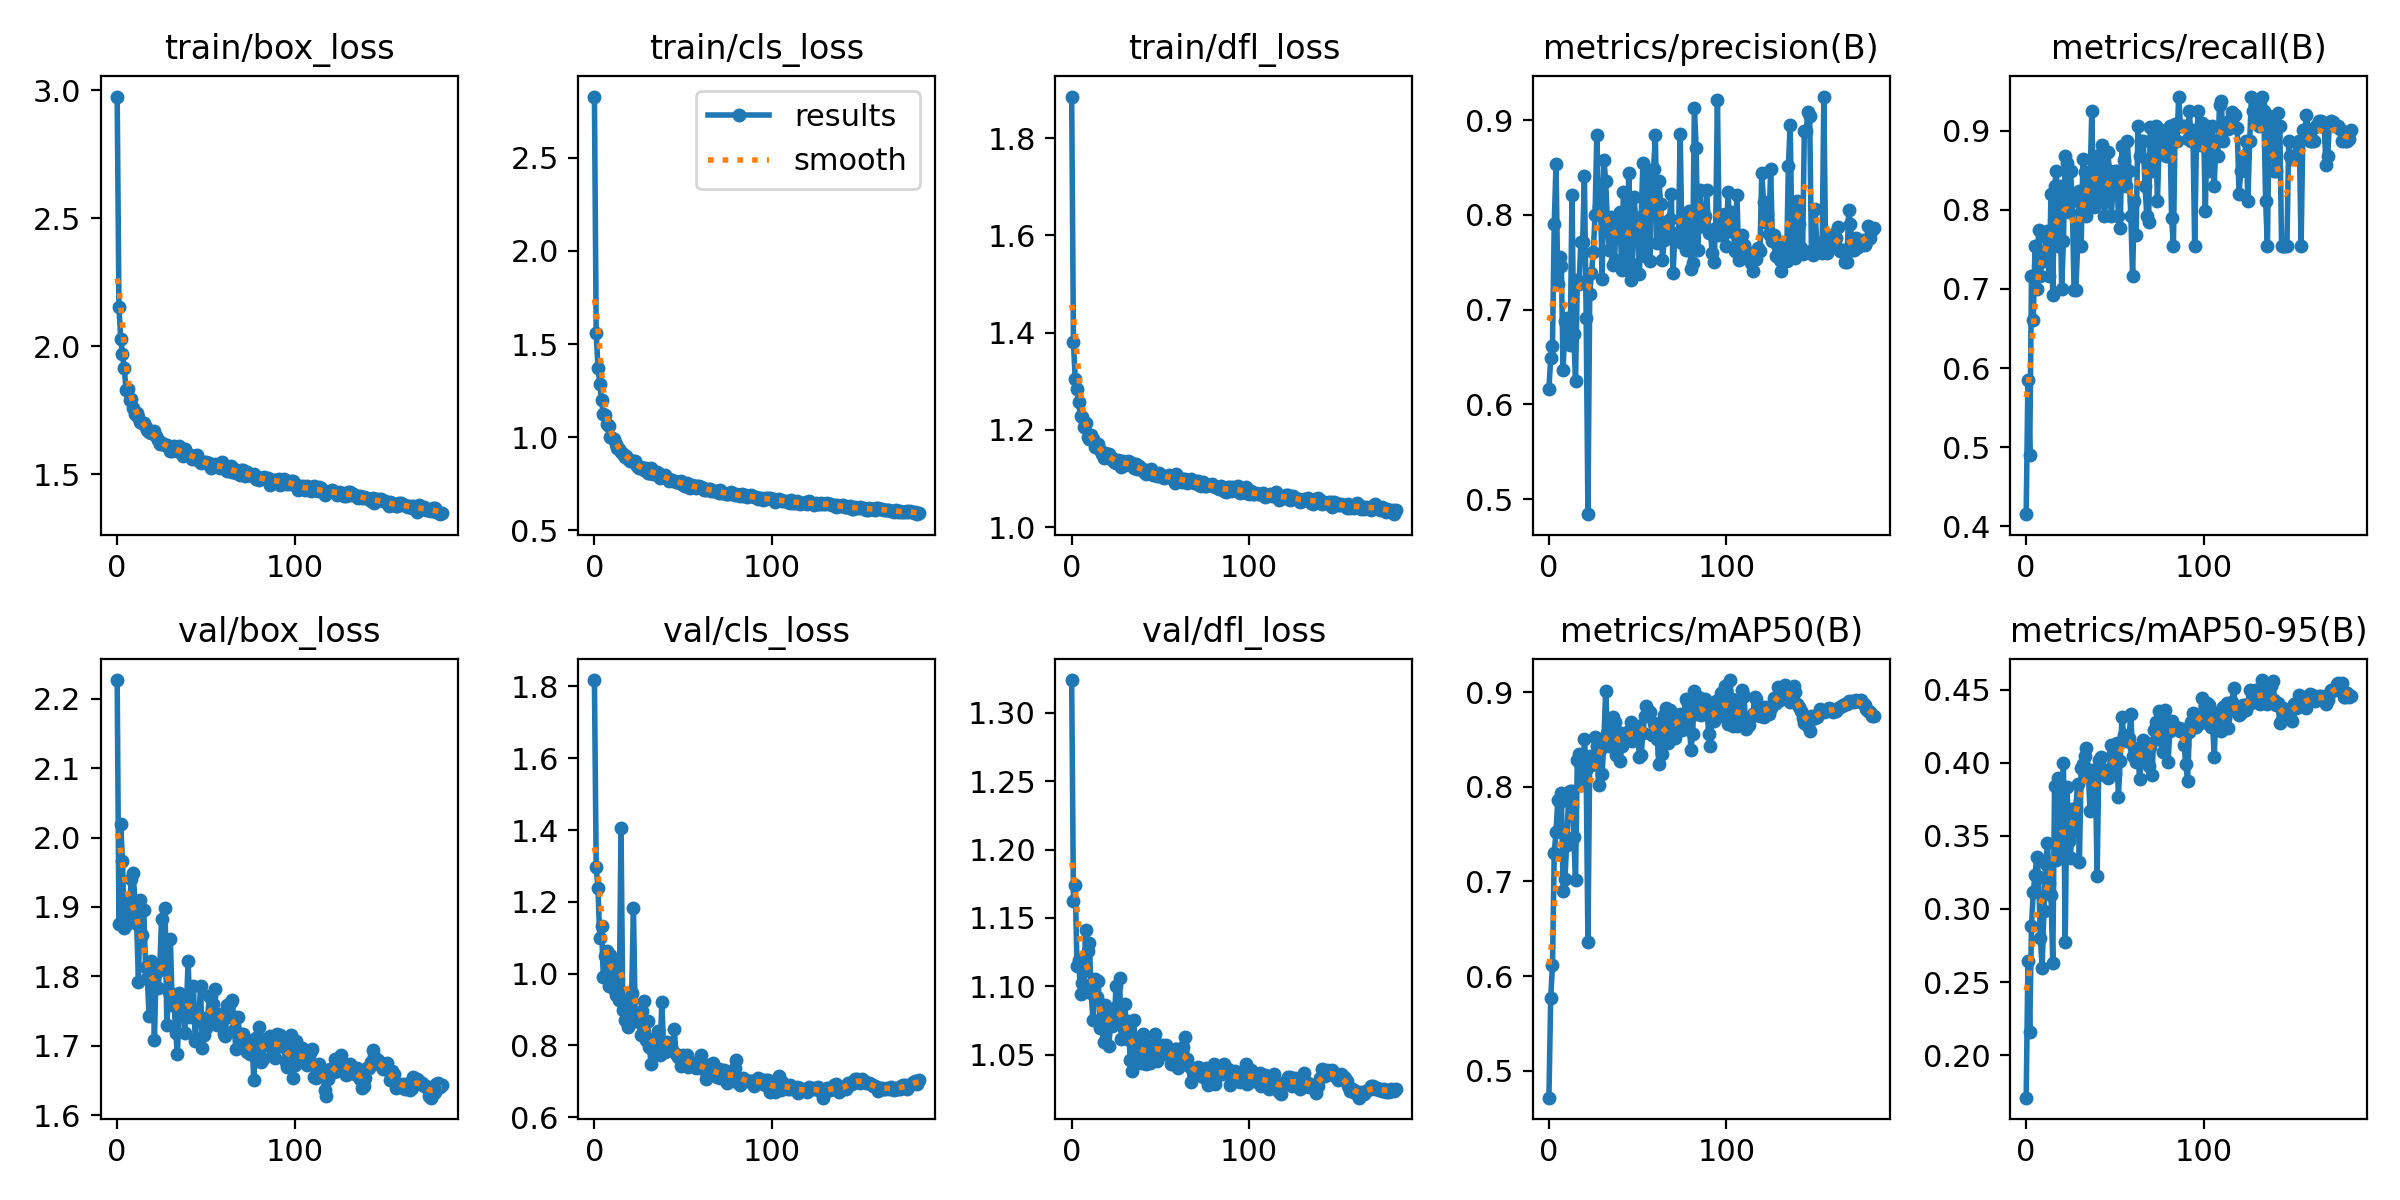

Data behind this chart, as committed beside it:
epoch, train/box_loss, train/cls_loss, train/dfl_loss, metrics/precision(B), metrics/recall(B), metrics/mAP50(B), metrics/mAP50-95(B), val/box_loss, val/cls_loss, val/dfl_loss, lr/pg0, lr/pg1, lr/pg2
0, 2.975, 2.829, 1.885, 0.6164, 0.4151, 0.4714, 0.1709, 2.227, 1.818, 1.324, 0.07011, 0.003322, 0.003322
1, 2.154, 1.558, 1.38, 0.6489, 0.5849, 0.5767, 0.2645, 1.875, 1.296, 1.163, 0.04008, 0.006633, 0.006633
2, 2.03, 1.374, 1.304, 0.6618, 0.4906, 0.6113, 0.2156, 2.019, 1.238, 1.174, 0.01004, 0.009922, 0.009922
3, 1.968, 1.285, 1.283, 0.7908, 0.717, 0.7305, 0.2886, 1.966, 1.1, 1.115, 0.009901, 0.009901, 0.009901
4, 1.913, 1.2, 1.256, 0.8537, 0.6608, 0.7522, 0.3115, 1.87, 1.133, 1.119, 0.009901, 0.009901, 0.009901
5, 1.831, 1.125, 1.228, 0.727, 0.7547, 0.7865, 0.3234, 1.874, 0.9911, 1.094, 0.009868, 0.009868, 0.009868
6, 1.834, 1.12, 1.226, 0.7556, 0.7, 0.7836, 0.3357, 1.889, 1.049, 1.102, 0.009835, 0.009835, 0.009835
7, 1.79, 1.071, 1.205, 0.7458, 0.7748, 0.7934, 0.322, 1.908, 1.062, 1.111, 0.009802, 0.009802, 0.009802
8, 1.795, 1.062, 1.214, 0.6365, 0.717, 0.6896, 0.2802, 1.94, 0.9648, 1.141, 0.009769, 0.009769, 0.009769
9, 1.758, 1.003, 1.186, 0.6877, 0.7359, 0.7024, 0.2598, 1.949, 1.052, 1.126, 0.009736, 0.009736, 0.009736
10, 1.735, 0.9933, 1.181, 0.6915, 0.7359, 0.7384, 0.2985, 1.909, 1.017, 1.132, 0.009703, 0.009703, 0.009703
11, 1.737, 0.9927, 1.189, 0.6813, 0.7663, 0.7858, 0.331, 1.875, 0.9577, 1.095, 0.00967, 0.00967, 0.00967
12, 1.724, 0.9658, 1.181, 0.6632, 0.7736, 0.7953, 0.3451, 1.791, 0.9402, 1.075, 0.009637, 0.009637, 0.009637
13, 1.703, 0.9435, 1.165, 0.8213, 0.717, 0.7953, 0.3176, 1.909, 1.033, 1.105, 0.009604, 0.009604, 0.009604
14, 1.701, 0.937, 1.169, 0.6742, 0.8198, 0.7474, 0.3094, 1.859, 0.9268, 1.092, 0.009571, 0.009571, 0.009571
15, 1.7, 0.9228, 1.172, 0.6252, 0.6924, 0.7011, 0.2629, 1.896, 1.406, 1.104, 0.009538, 0.009538, 0.009538
16, 1.682, 0.9102, 1.159, 0.7314, 0.8302, 0.8287, 0.3841, 1.813, 0.8992, 1.069, 0.009505, 0.009505, 0.009505
17, 1.673, 0.8939, 1.15, 0.7274, 0.8491, 0.8345, 0.3333, 1.797, 0.8707, 1.069, 0.009472, 0.009472, 0.009472
18, 1.663, 0.9008, 1.143, 0.7714, 0.7547, 0.8023, 0.3897, 1.743, 0.9261, 1.059, 0.009439, 0.009439, 0.009439
19, 1.66, 0.883, 1.153, 0.7714, 0.8302, 0.8064, 0.3697, 1.823, 0.852, 1.086, 0.009406, 0.009406, 0.009406
20, 1.66, 0.8746, 1.151, 0.8414, 0.7005, 0.8508, 0.3355, 1.811, 0.9031, 1.084, 0.009373, 0.009373, 0.009373
21, 1.667, 0.8734, 1.15, 0.6914, 0.7611, 0.8179, 0.3998, 1.708, 0.9465, 1.056, 0.00934, 0.00934, 0.00934
22, 1.65, 0.8704, 1.14, 0.4842, 0.8678, 0.6356, 0.2776, 1.815, 1.182, 1.077, 0.009307, 0.009307, 0.009307
23, 1.633, 0.8716, 1.141, 0.7166, 0.8589, 0.8323, 0.3831, 1.782, 0.8787, 1.071, 0.009274, 0.009274, 0.009274
24, 1.619, 0.8439, 1.133, 0.7382, 0.798, 0.8233, 0.3466, 1.809, 0.8727, 1.072, 0.009241, 0.009241, 0.009241
25, 1.62, 0.8347, 1.132, 0.7608, 0.8491, 0.8238, 0.3351, 1.882, 0.865, 1.101, 0.009208, 0.009208, 0.009208
26, 1.618, 0.8378, 1.138, 0.7994, 0.8113, 0.8531, 0.3684, 1.818, 0.8303, 1.087, 0.009175, 0.009175, 0.009175
27, 1.613, 0.8336, 1.136, 0.8837, 0.6981, 0.8436, 0.3535, 1.898, 0.8963, 1.106, 0.009142, 0.009142, 0.009142
28, 1.612, 0.8228, 1.123, 0.8094, 0.6981, 0.8022, 0.3692, 1.729, 0.925, 1.061, 0.009109, 0.009109, 0.009109
29, 1.605, 0.833, 1.136, 0.8264, 0.7547, 0.8394, 0.3856, 1.777, 0.8145, 1.07, 0.009076, 0.009076, 0.009076
30, 1.591, 0.8064, 1.127, 0.7319, 0.8244, 0.8138, 0.3321, 1.854, 0.8671, 1.087, 0.009043, 0.009043, 0.009043
31, 1.591, 0.8056, 1.129, 0.8579, 0.7547, 0.8501, 0.3962, 1.758, 0.7953, 1.062, 0.00901, 0.00901, 0.00901
32, 1.609, 0.8321, 1.137, 0.8357, 0.8639, 0.9015, 0.3994, 1.766, 0.7473, 1.075, 0.008977, 0.008977, 0.008977
33, 1.595, 0.8, 1.133, 0.7893, 0.848, 0.8565, 0.4046, 1.718, 0.7882, 1.046, 0.008944, 0.008944, 0.008944
34, 1.592, 0.8072, 1.128, 0.7625, 0.7924, 0.8434, 0.4097, 1.688, 0.8216, 1.038, 0.008911, 0.008911, 0.008911
35, 1.608, 0.8146, 1.121, 0.798, 0.8113, 0.8476, 0.3938, 1.776, 0.7939, 1.076, 0.008878, 0.008878, 0.008878
36, 1.585, 0.8089, 1.13, 0.7469, 0.8352, 0.8737, 0.3669, 1.762, 0.8414, 1.053, 0.008845, 0.008845, 0.008845
37, 1.573, 0.7835, 1.119, 0.7523, 0.9245, 0.8683, 0.3951, 1.764, 0.7726, 1.06, 0.008812, 0.008812, 0.008812
38, 1.598, 0.797, 1.125, 0.7948, 0.8038, 0.8337, 0.3931, 1.719, 0.9213, 1.046, 0.008779, 0.008779, 0.008779
39, 1.579, 0.7897, 1.12, 0.7975, 0.8174, 0.8577, 0.3936, 1.753, 0.7937, 1.044, 0.008746, 0.008746, 0.008746
40, 1.577, 0.7951, 1.119, 0.8026, 0.8439, 0.8268, 0.3223, 1.823, 0.7828, 1.065, 0.008713, 0.008713, 0.008713
41, 1.573, 0.7787, 1.114, 0.7423, 0.8696, 0.8427, 0.4017, 1.741, 0.8099, 1.059, 0.00868, 0.00868, 0.00868
42, 1.559, 0.7652, 1.109, 0.8243, 0.8113, 0.8471, 0.4036, 1.752, 0.8049, 1.043, 0.008647, 0.008647, 0.008647
43, 1.572, 0.7714, 1.112, 0.7824, 0.8818, 0.8574, 0.3952, 1.786, 0.7892, 1.056, 0.008614, 0.008614, 0.008614
44, 1.568, 0.7728, 1.114, 0.7415, 0.7924, 0.8546, 0.3913, 1.707, 0.7883, 1.044, 0.008581, 0.008581, 0.008581
45, 1.576, 0.7673, 1.119, 0.8436, 0.8113, 0.8585, 0.3953, 1.745, 0.8468, 1.056, 0.008548, 0.008548, 0.008548
46, 1.553, 0.7597, 1.107, 0.7314, 0.8734, 0.8682, 0.3893, 1.738, 0.7755, 1.054, 0.008515, 0.008515, 0.008515
47, 1.544, 0.7601, 1.112, 0.748, 0.8491, 0.8487, 0.3955, 1.786, 0.7682, 1.065, 0.008482, 0.008482, 0.008482
48, 1.549, 0.7568, 1.105, 0.8186, 0.7924, 0.861, 0.4118, 1.697, 0.7692, 1.045, 0.008449, 0.008449, 0.008449
49, 1.549, 0.764, 1.112, 0.7945, 0.8302, 0.8618, 0.4067, 1.715, 0.7422, 1.057, 0.008416, 0.008416, 0.008416
50, 1.546, 0.746, 1.107, 0.7822, 0.8491, 0.8641, 0.3922, 1.726, 0.7725, 1.052, 0.008383, 0.008383, 0.008383
51, 1.539, 0.7404, 1.102, 0.7379, 0.8491, 0.8317, 0.4135, 1.742, 0.7586, 1.057, 0.00835, 0.00835, 0.00835
52, 1.542, 0.7544, 1.101, 0.7978, 0.7924, 0.8332, 0.3764, 1.771, 0.7725, 1.051, 0.008317, 0.008317, 0.008317
53, 1.525, 0.7341, 1.106, 0.8548, 0.7777, 0.8573, 0.4009, 1.771, 0.7392, 1.057, 0.008284, 0.008284, 0.008284
54, 1.531, 0.7286, 1.103, 0.7569, 0.8814, 0.8749, 0.4311, 1.76, 0.7499, 1.054, 0.008251, 0.008251, 0.008251
55, 1.541, 0.744, 1.107, 0.8062, 0.8633, 0.8851, 0.4192, 1.782, 0.7463, 1.052, 0.008218, 0.008218, 0.008218
56, 1.536, 0.7372, 1.103, 0.8431, 0.8302, 0.88, 0.4159, 1.73, 0.7511, 1.043, 0.008185, 0.008185, 0.008185
57, 1.529, 0.7254, 1.098, 0.7513, 0.8868, 0.8796, 0.4145, 1.746, 0.7382, 1.043, 0.008152, 0.008152, 0.008152
58, 1.525, 0.7358, 1.091, 0.8163, 0.8491, 0.855, 0.417, 1.738, 0.7399, 1.054, 0.008119, 0.008119, 0.008119
59, 1.549, 0.7387, 1.109, 0.8482, 0.7924, 0.8675, 0.4333, 1.745, 0.7471, 1.054, 0.008086, 0.008086, 0.008086
... 124 more rows
